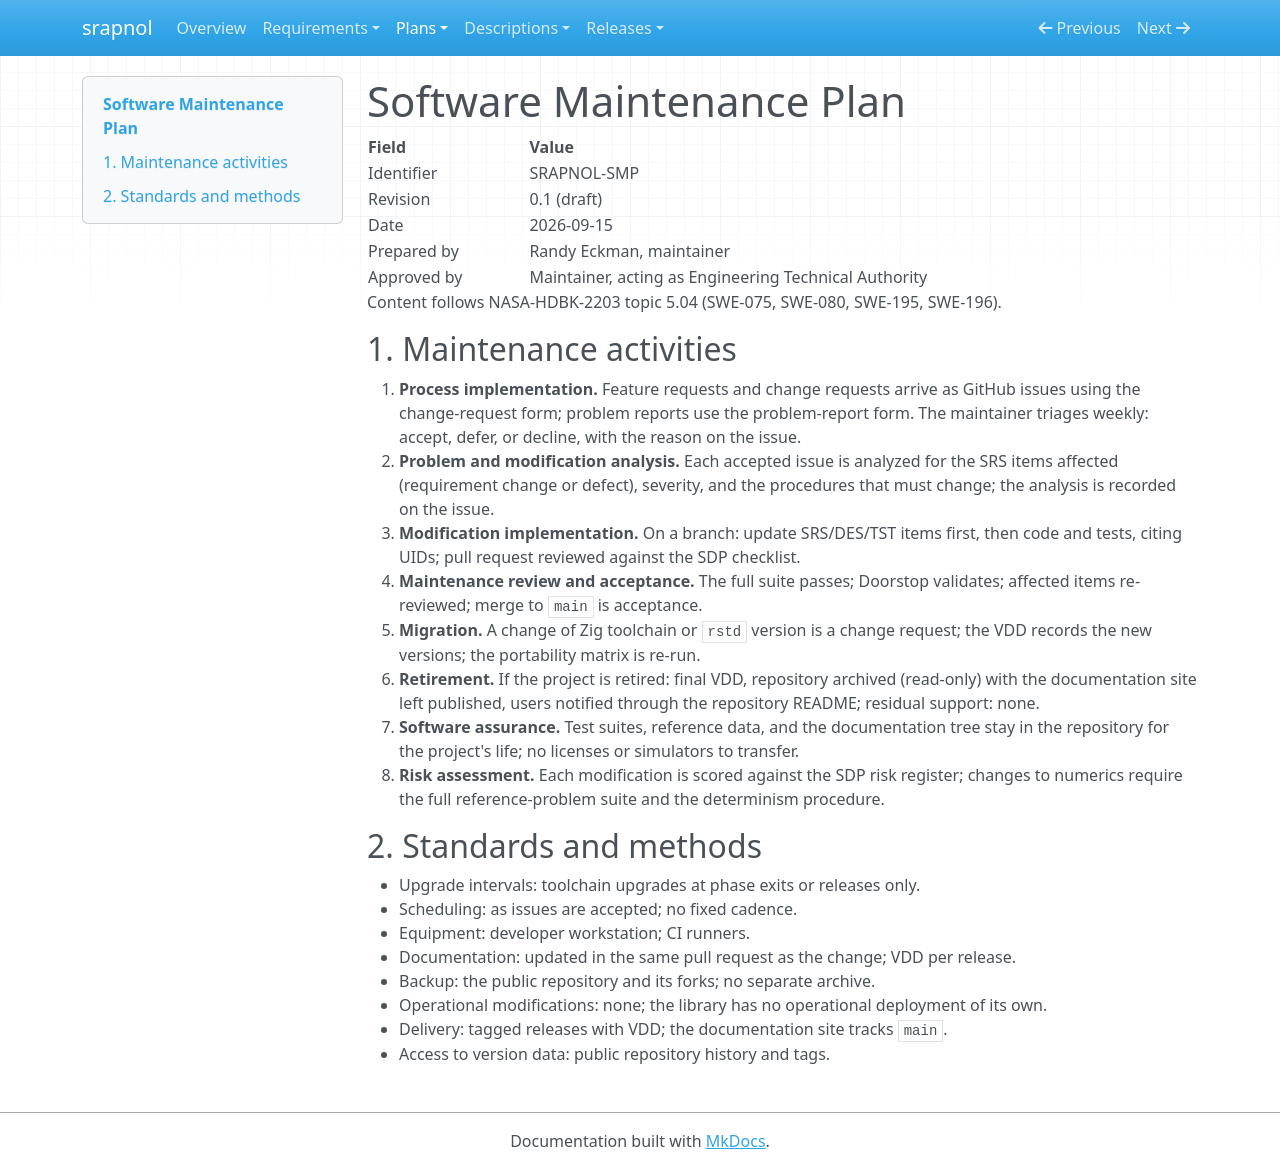

repository: emanspeaks/srapnol · page: maintenance-plan/index.html · generator: mkdocs

# Software Maintenance Plan

| Field | Value |
| --- | --- |
| Identifier | SRAPNOL-SMP |
| Revision | 0.1 (draft) |
| Date | 2026-09-15 |
| Prepared by | Randy Eckman, maintainer |
| Approved by | Maintainer, acting as Engineering Technical Authority |

Content follows NASA-HDBK-2203 topic 5.04 (SWE-075, SWE-080, SWE-195, SWE-196).

## 1. Maintenance activities

1. **Process implementation.** Feature requests and change requests arrive as GitHub
   issues using the change-request form; problem reports use the problem-report form.
   The maintainer triages weekly: accept, defer, or decline, with the reason on the
   issue.
2. **Problem and modification analysis.** Each accepted issue is analyzed for the SRS
   items affected (requirement change or defect), severity, and the procedures that
   must change; the analysis is recorded on the issue.
3. **Modification implementation.** On a branch: update SRS/DES/TST items first, then
   code and tests, citing UIDs; pull request reviewed against the SDP checklist.
4. **Maintenance review and acceptance.** The full suite passes; Doorstop validates;
   affected items re-reviewed; merge to `main` is acceptance.
5. **Migration.** A change of Zig toolchain or `rstd` version is a change request;
   the VDD records the new versions; the portability matrix is re-run.
6. **Retirement.** If the project is retired: final VDD, repository archived
   (read-only) with the documentation site left published, users notified through the
   repository README; residual support: none.
7. **Software assurance.** Test suites, reference data, and the documentation tree stay
   in the repository for the project's life; no licenses or simulators to transfer.
8. **Risk assessment.** Each modification is scored against the SDP risk register;
   changes to numerics require the full reference-problem suite and the determinism
   procedure.

## 2. Standards and methods

- Upgrade intervals: toolchain upgrades at phase exits or releases only.
- Scheduling: as issues are accepted; no fixed cadence.
- Equipment: developer workstation; CI runners.
- Documentation: updated in the same pull request as the change; VDD per release.
- Backup: the public repository and its forks; no separate archive.
- Operational modifications: none; the library has no operational deployment of its
  own.
- Delivery: tagged releases with VDD; the documentation site tracks `main`.
- Access to version data: public repository history and tags.
